Run: headless pygame with SDL's dummy video driver; simulated clock (each Clock.tick advances the game by its frame time, no real sleeping); random seed 0; keys injected as events and as key.get_pressed() state; no mouse input.
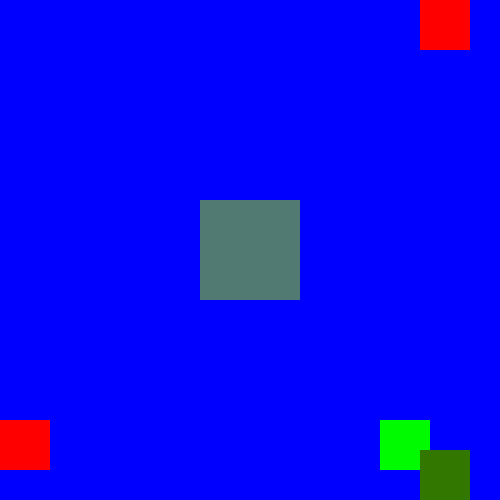
Frame 1 of 4 · flips 1–60 · no input
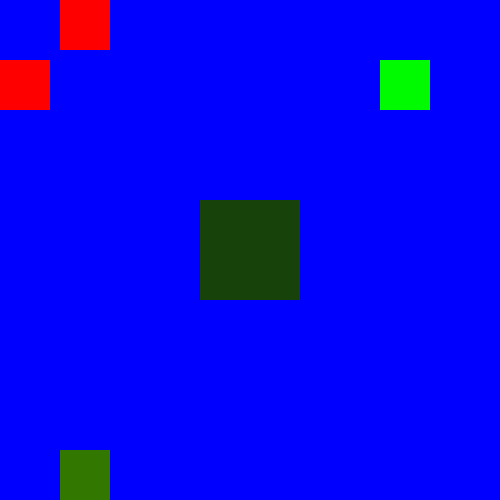
Frame 2 of 4 · flips 61–180 · tapped SPACE, RETURN · held RIGHT (→), D
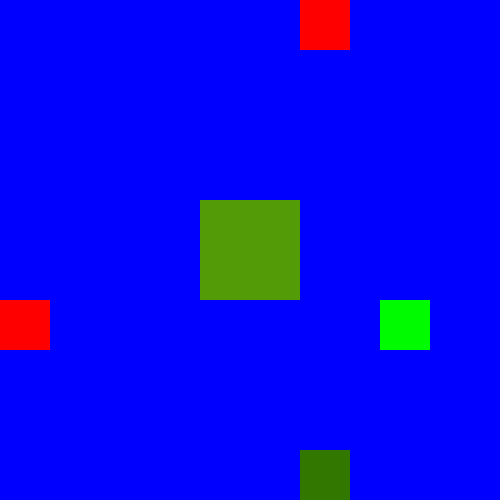
Frame 3 of 4 · flips 181–300 · held DOWN (↓), S
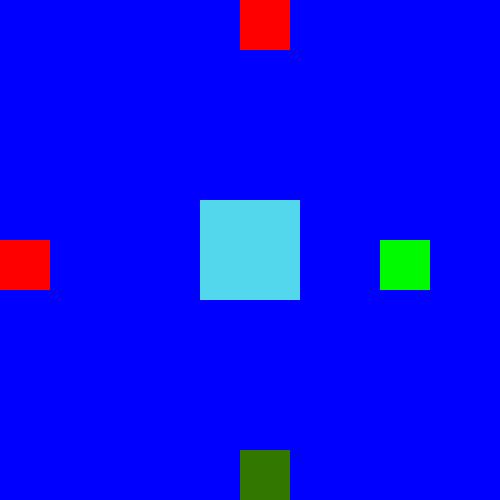
Frame 4 of 4 · flips 301–420 · held LEFT (←), A, UP (↑), W

The pygame program that drew these frames:

import pygame
import sys
import random

rojo = (255, 0, 0)
amarillo = (255, 0, 0)
color3 = (0,250,0)
color4 = (50,120,0)
color5 = (57, 0,20)
azul = (0, 0, 255)


ventana = pygame.display.set_mode((500, 500))

pygame.display.set_caption("Didier, SOTOS")

clock = pygame.time.Clock()

XX = 300
MOVIMIENTO = 3

YY = 300

while True:
    clock.tick(50)

    for event in pygame.event.get():
        if event.type == pygame.QUIT:
            sys.exit()

    ventana.fill(azul)

    XX = XX + MOVIMIENTO
    YY = YY + MOVIMIENTO

    if XX >= 450:
        XX = 450
        MOVIMIENTO = -3
    elif XX <= 0:
        XX = 0
        MOVIMIENTO = 3
    elif YY >= 450:
        YY = 450
        MOVIMIENTO = -3
    elif YY <= 0:
        YY = 0
        MOVIMIENTO = 3

    pygame.draw.rect(ventana, rojo, (XX, 0, 50, 50))
    pygame.draw.rect(ventana, amarillo, (0, YY, 50, 50))
    pygame.draw.rect(ventana, color3, (380, YY, 50, 50))
    pygame.draw.rect(ventana, color4, (XX, 450, 50, 50))

    color_aleatorio = (random.randint(0,255), random.randint(0,255), random.randint(0,255))
    pygame.draw.rect(ventana, color_aleatorio, (200, 200, 100, 100))
    pygame.display.flip()
